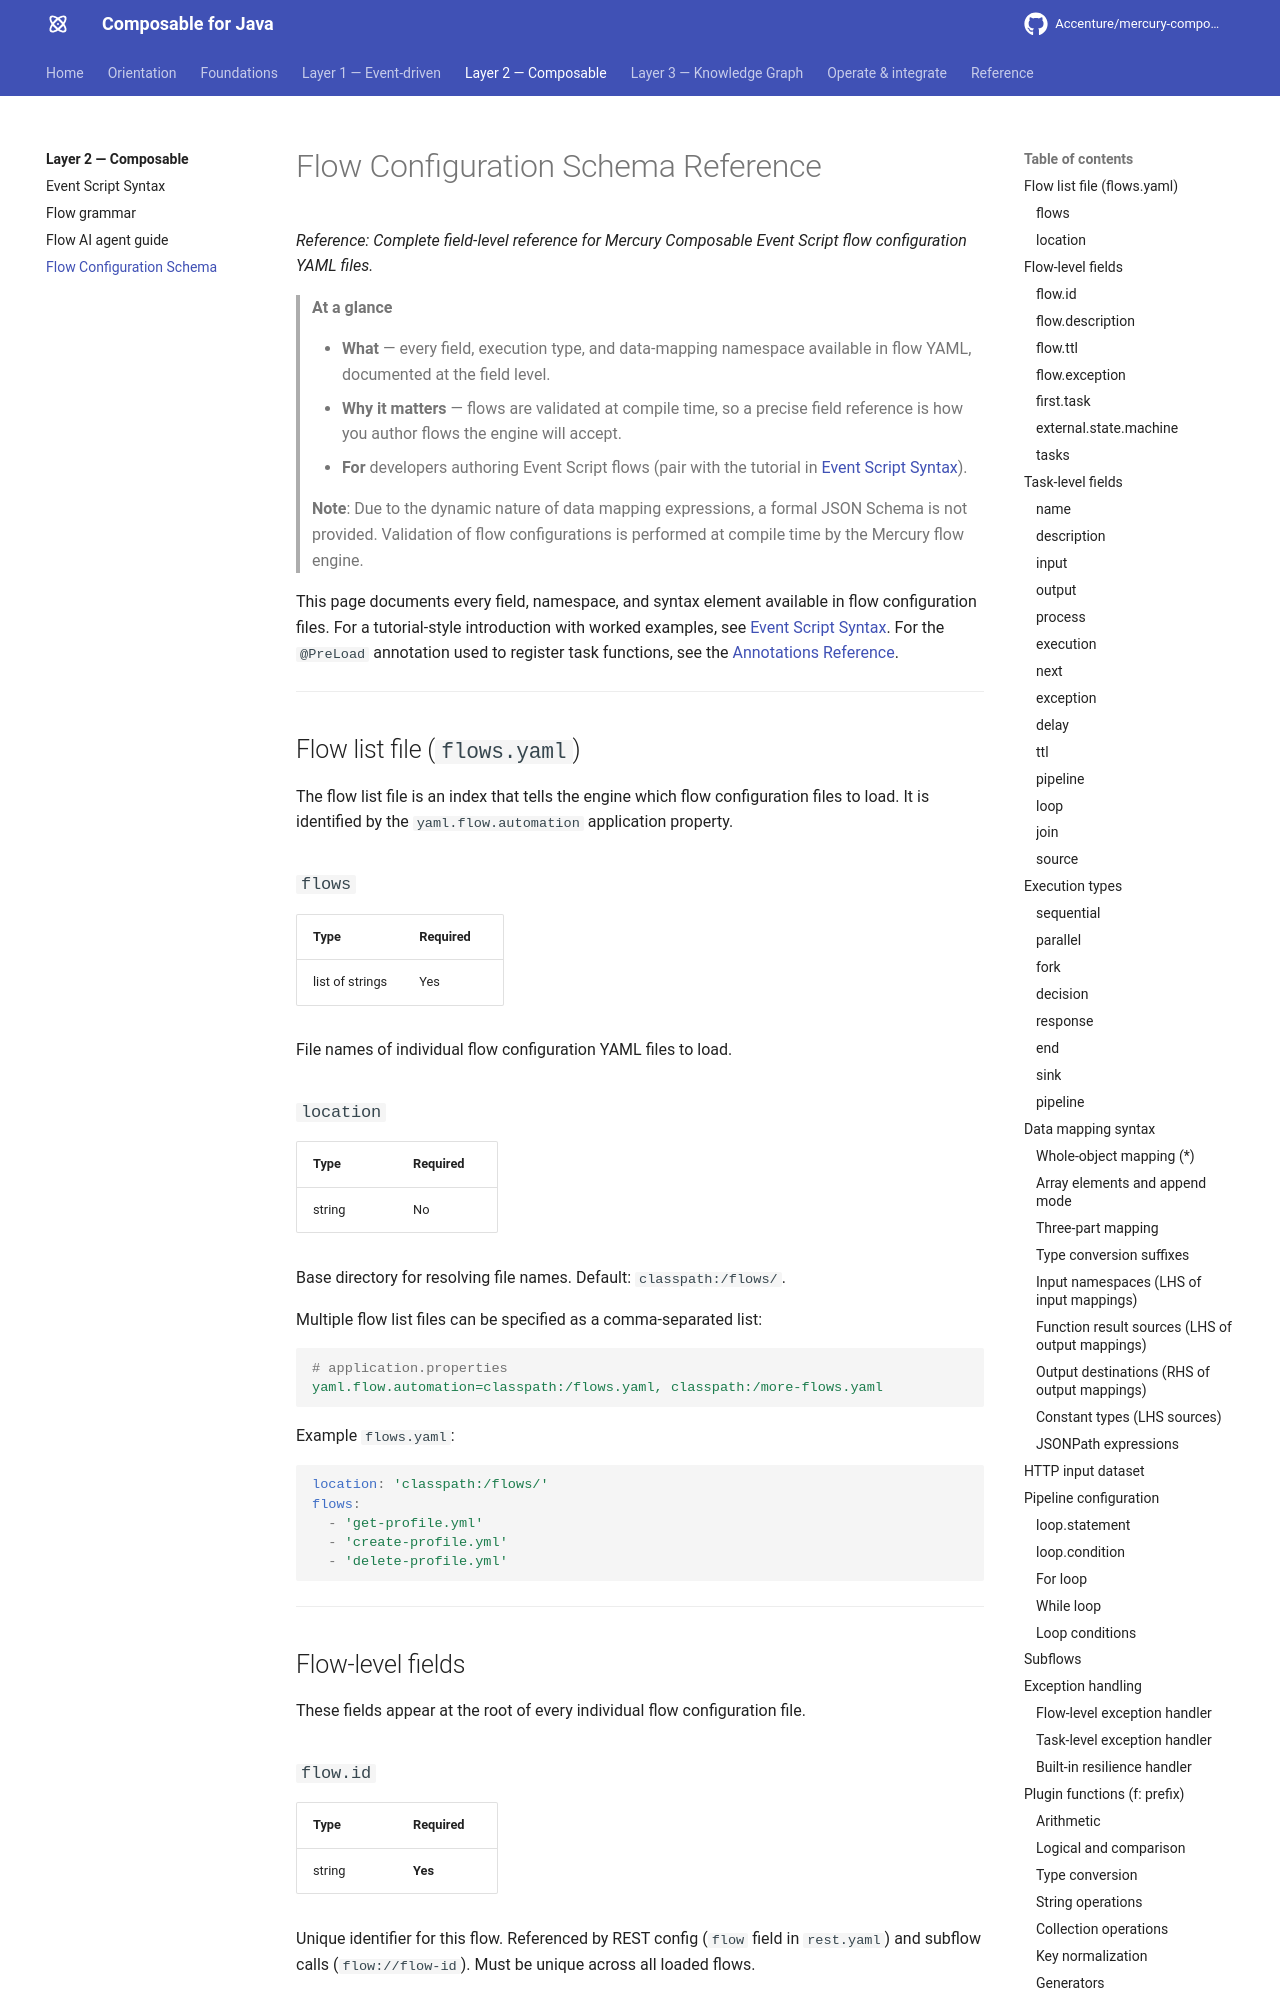

repository: jerryyanmj/mercury-composable · page: guides/flow-schema-reference/index.html · generator: mkdocs

---
title: Flow Configuration Schema
summary: Precise field-level reference for flow YAML — every flow/task field, execution type, and
  data-mapping namespace.
layer: composable
audience: [developer, reference]
keywords: [flow schema, reference, task fields, execution types, data mapping, yaml]
---

# Flow Configuration Schema Reference

*Reference: Complete field-level reference for Mercury Composable Event Script flow configuration YAML files.*

> **At a glance**
>
> - **What** — every field, execution type, and data-mapping namespace available in flow YAML,
>   documented at the field level.
> - **Why it matters** — flows are validated at compile time, so a precise field reference is how
>   you author flows the engine will accept.
> - **For** developers authoring Event Script flows (pair with the tutorial in [Event Script Syntax](event-script/syntax.md)).

> **Note**: Due to the dynamic nature of data mapping expressions, a formal JSON Schema is
> not provided. Validation of flow configurations is performed at compile time by the Mercury
> flow engine.

This page documents every field, namespace, and syntax element available in flow
configuration files. For a tutorial-style introduction with worked examples, see
[Event Script Syntax](event-script/syntax.md). For the `@PreLoad` annotation used to register
task functions, see the [Annotations Reference](annotations-reference.md).

---

## Flow list file (`flows.yaml`)

The flow list file is an index that tells the engine which flow configuration files to load.
It is identified by the `yaml.flow.automation` application property.

### `flows`

| Type | Required |
|---|---|
| list of strings | Yes |

File names of individual flow configuration YAML files to load.

### `location`

| Type | Required |
|---|---|
| string | No |

Base directory for resolving file names. Default: `classpath:/flows/`.

Multiple flow list files can be specified as a comma-separated list:

```yaml
# application.properties
yaml.flow.automation=classpath:/flows.yaml, classpath:/more-flows.yaml
```

Example `flows.yaml`:

```yaml
location: 'classpath:/flows/'
flows:
  - 'get-profile.yml'
  - 'create-profile.yml'
  - 'delete-profile.yml'
```

---

## Flow-level fields

These fields appear at the root of every individual flow configuration file.

### `flow.id`

| Type | Required |
|---|---|
| string | **Yes** |

Unique identifier for this flow. Referenced by REST config (`flow` field in `rest.yaml`) and subflow calls (`flow://flow-id`). Must be unique across all loaded flows.
